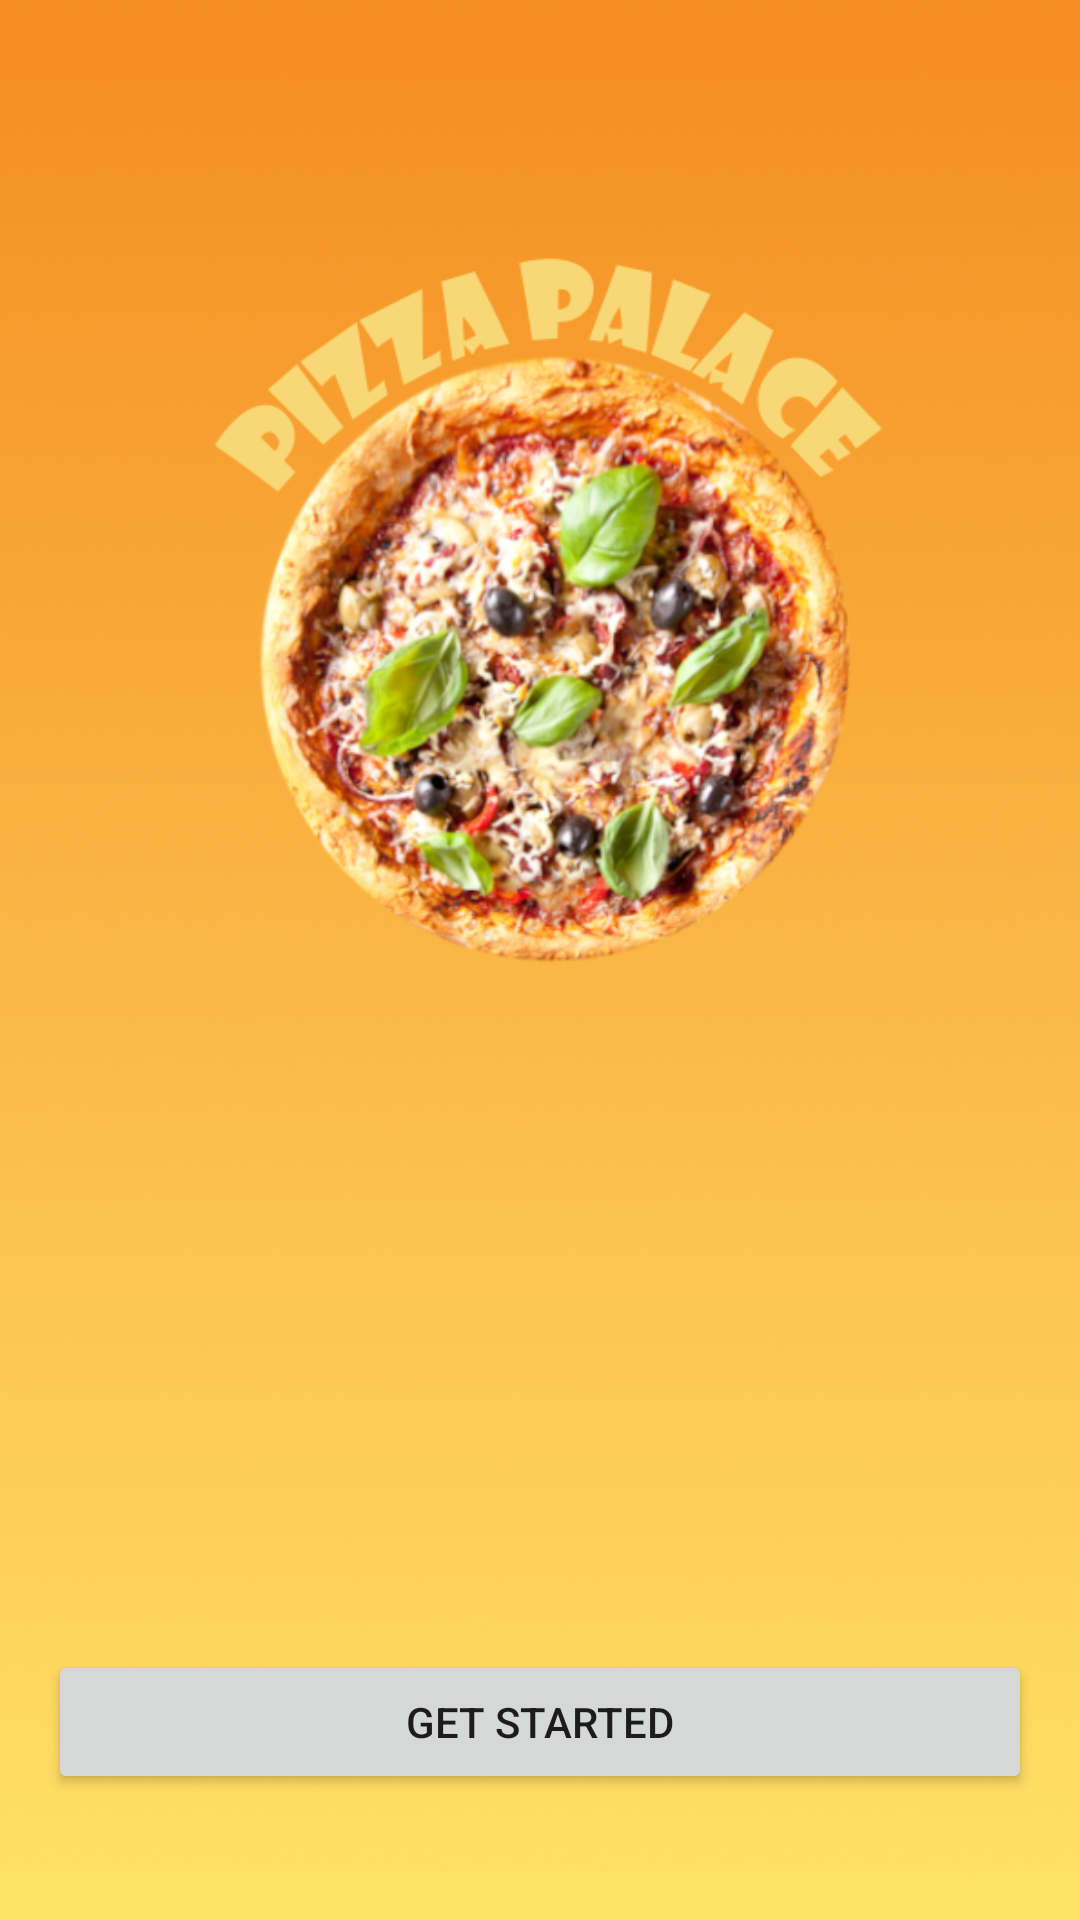

This screen was rendered from an Android layout file. Write that file and the resources it references.
<!-- AndroidManifest.xml: application theme Theme.PizzaPalace -->
<!-- res/layout/fragment_title.xml -->
<?xml version="1.0" encoding="utf-8"?>
<layout xmlns:android="http://schemas.android.com/apk/res/android"
    xmlns:tools="http://schemas.android.com/tools"
    xmlns:app="http://schemas.android.com/apk/res-auto">
    <androidx.constraintlayout.widget.ConstraintLayout
        android:layout_width="match_parent"
        android:layout_height="match_parent"
        android:background="@drawable/app_background"
        tools:context=".TitleFragment">

        <ImageView
            android:id="@+id/pizza_palace"
            android:layout_width="wrap_content"
            android:layout_height="0dp"
            app:layout_constraintBottom_toTopOf="@+id/start_button"
            app:layout_constraintEnd_toEndOf="parent"
            app:layout_constraintStart_toStartOf="parent"
            app:layout_constraintTop_toTopOf="parent"
            app:srcCompat="@drawable/pizza_palace" />

        <Button
            android:id="@+id/start_button"
            android:layout_width="0dp"
            android:layout_height="wrap_content"
            android:layout_marginStart="16dp"
            android:layout_marginEnd="16dp"
            android:layout_marginBottom="16dp"
            android:text="@string/get_started"
            app:layout_constraintBottom_toBottomOf="parent"
            app:layout_constraintEnd_toEndOf="parent"
            app:layout_constraintHorizontal_bias="0.0"
            app:layout_constraintStart_toStartOf="parent"
            app:layout_constraintTop_toTopOf="parent"
            app:layout_constraintVertical_bias="0.955" />

    </androidx.constraintlayout.widget.ConstraintLayout>
</layout>
<!-- resources referenced by this layout -->
<resources>
  <!-- drawable app_background: png bitmap (drawable, 576004 bytes) -->
  <!-- drawable pizza_palace: png bitmap (drawable, 233521 bytes) -->
  <string name="get_started">Get Started</string>
  <style name="Theme.PizzaPalace" parent="Theme.MaterialComponents.DayNight.DarkActionBar">
          
          <item name="colorPrimary">@color/purple_500</item>
          <item name="colorPrimaryVariant">@color/purple_700</item>
          <item name="colorOnPrimary">@color/white</item>
          
          <item name="colorSecondary">@color/teal_200</item>
          <item name="colorSecondaryVariant">@color/teal_700</item>
          <item name="colorOnSecondary">@color/black</item>
          
          <item name="android:statusBarColor" tools:targetApi="l">?attr/colorPrimaryVariant</item>
          
      </style>
  <!-- not gathered from this repository: default colours our renderer supplied (Android Studio template values) -->
  <color name="purple_500">#FF6200EE</color>
  <color name="purple_700">#FF3700B3</color>
  <color name="teal_200">#FF03DAC5</color>
  <color name="teal_700">#FF018786</color>
  <color name="black">#FF000000</color>
  <color name="white">#FFFFFFFF</color>
</resources>
